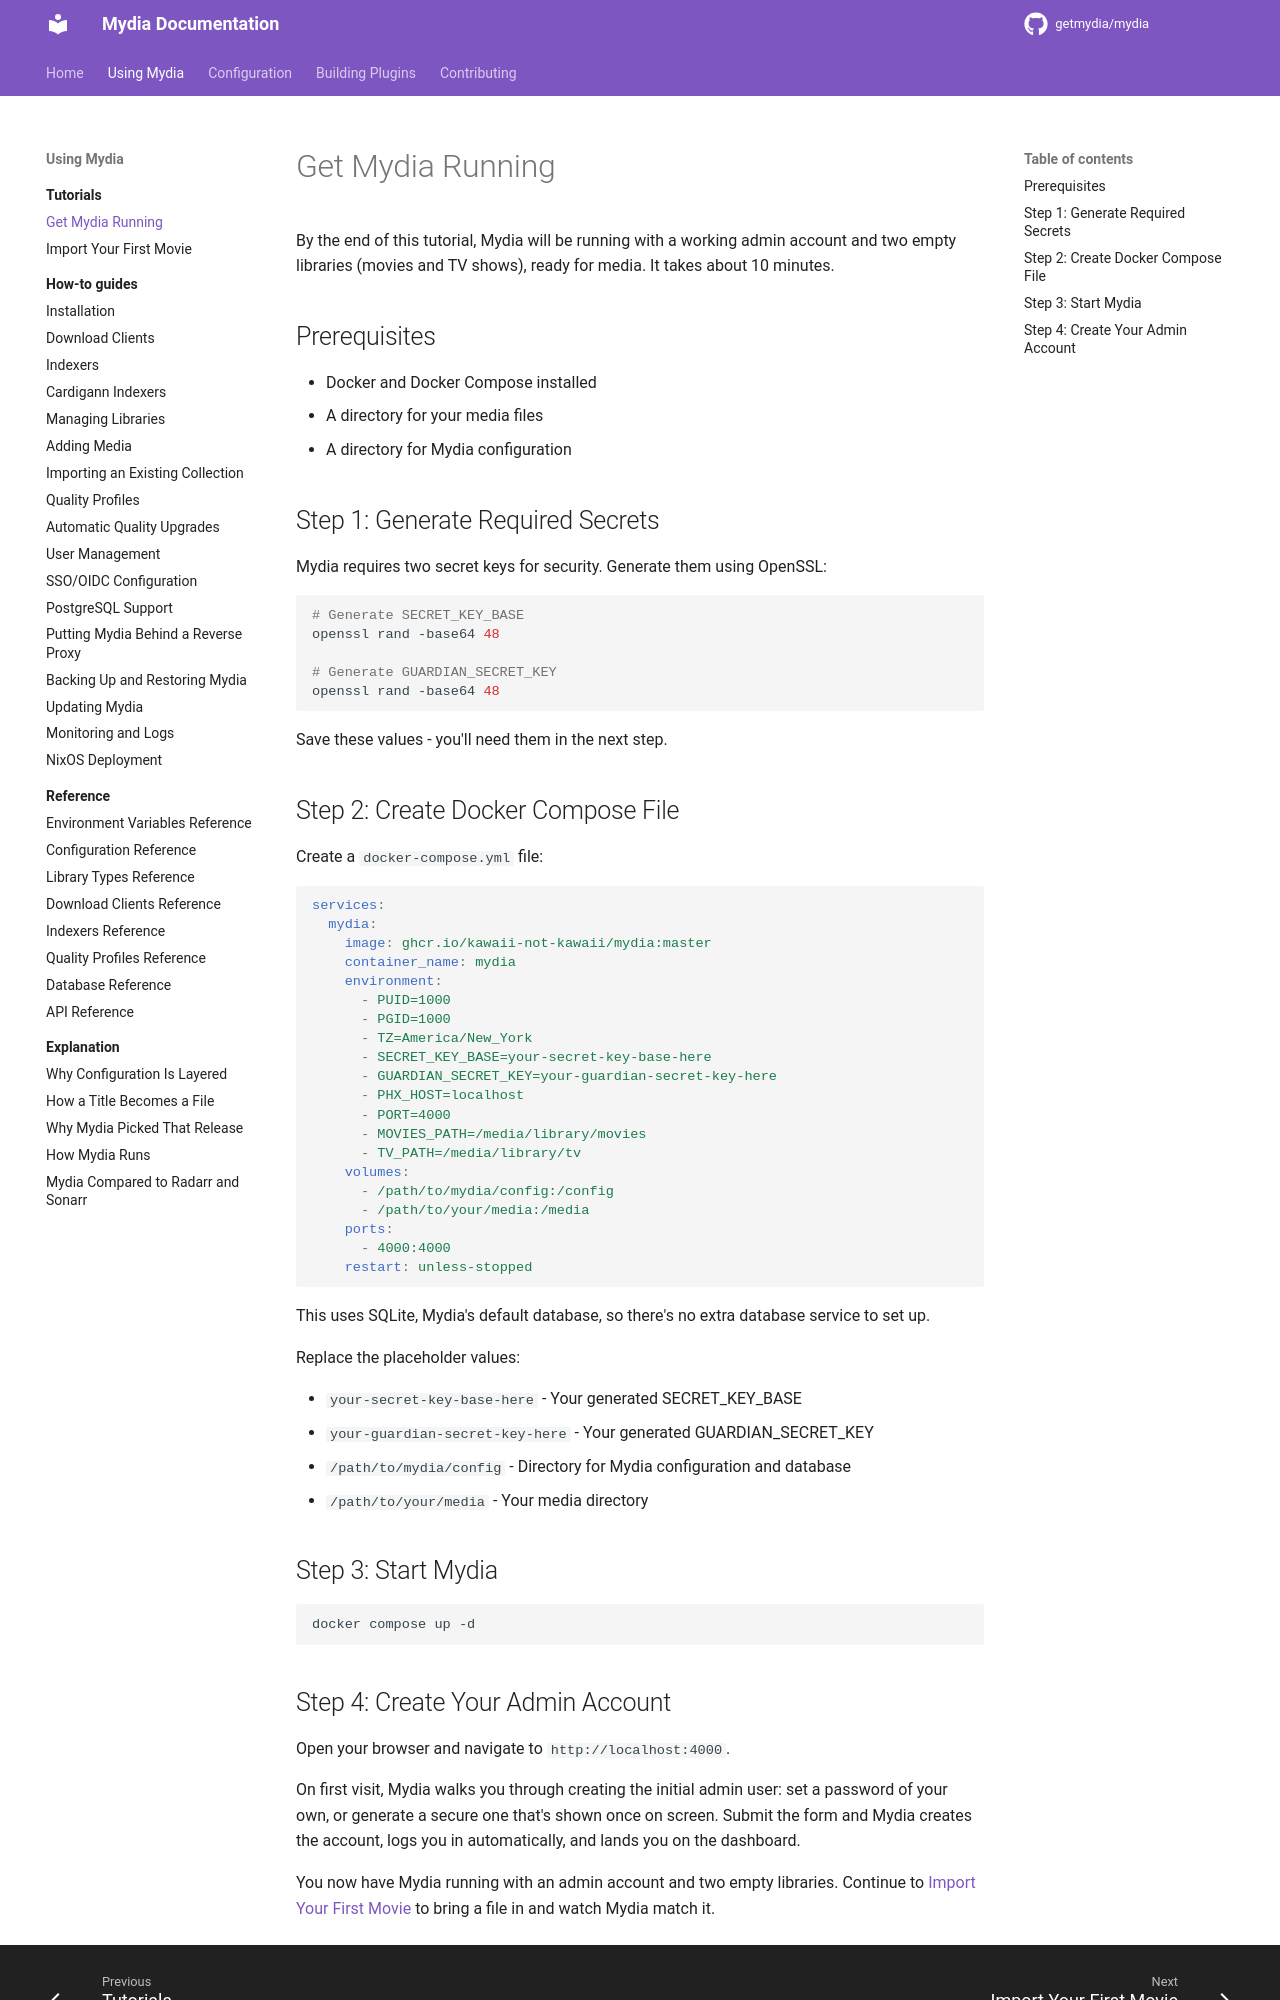

repository: kawaii-not-kawaii/mydia · page: dev/using/tutorials/get-mydia-running/index.html · generator: mkdocs

# Get Mydia Running

By the end of this tutorial, Mydia will be running with a working admin account and two empty libraries (movies and TV shows), ready for media. It takes about 10 minutes.

## Prerequisites

- Docker and Docker Compose installed
- A directory for your media files
- A directory for Mydia configuration

## Step 1: Generate Required Secrets

Mydia requires two secret keys for security. Generate them using OpenSSL:

```bash
# Generate SECRET_KEY_BASE
openssl rand -base64 48

# Generate GUARDIAN_SECRET_KEY
openssl rand -base64 48
```

Save these values - you'll need them in the next step.

## Step 2: Create Docker Compose File

Create a `docker-compose.yml` file:

```yaml
services:
  mydia:
    image: ghcr.io/kawaii-not-kawaii/mydia:master
    container_name: mydia
    environment:
      - PUID=1000
      - PGID=1000
      - TZ=America/New_York
      - SECRET_KEY_BASE=your-secret-key-base-here
      - GUARDIAN_SECRET_KEY=your-guardian-secret-key-here
      - PHX_HOST=localhost
      - PORT=4000
      - MOVIES_PATH=/media/library/movies
      - TV_PATH=/media/library/tv
    volumes:
      - /path/to/mydia/config:/config
      - /path/to/your/media:/media
    ports:
      - 4000:4000
    restart: unless-stopped
```

This uses SQLite, Mydia's default database, so there's no extra database service to set up.

Replace the placeholder values:

- `your-secret-key-base-here` - Your generated SECRET_KEY_BASE
- `your-guardian-secret-key-here` - Your generated GUARDIAN_SECRET_KEY
- `/path/to/mydia/config` - Directory for Mydia configuration and database
- `/path/to/your/media` - Your media directory

## Step 3: Start Mydia

```bash
docker compose up -d
```
